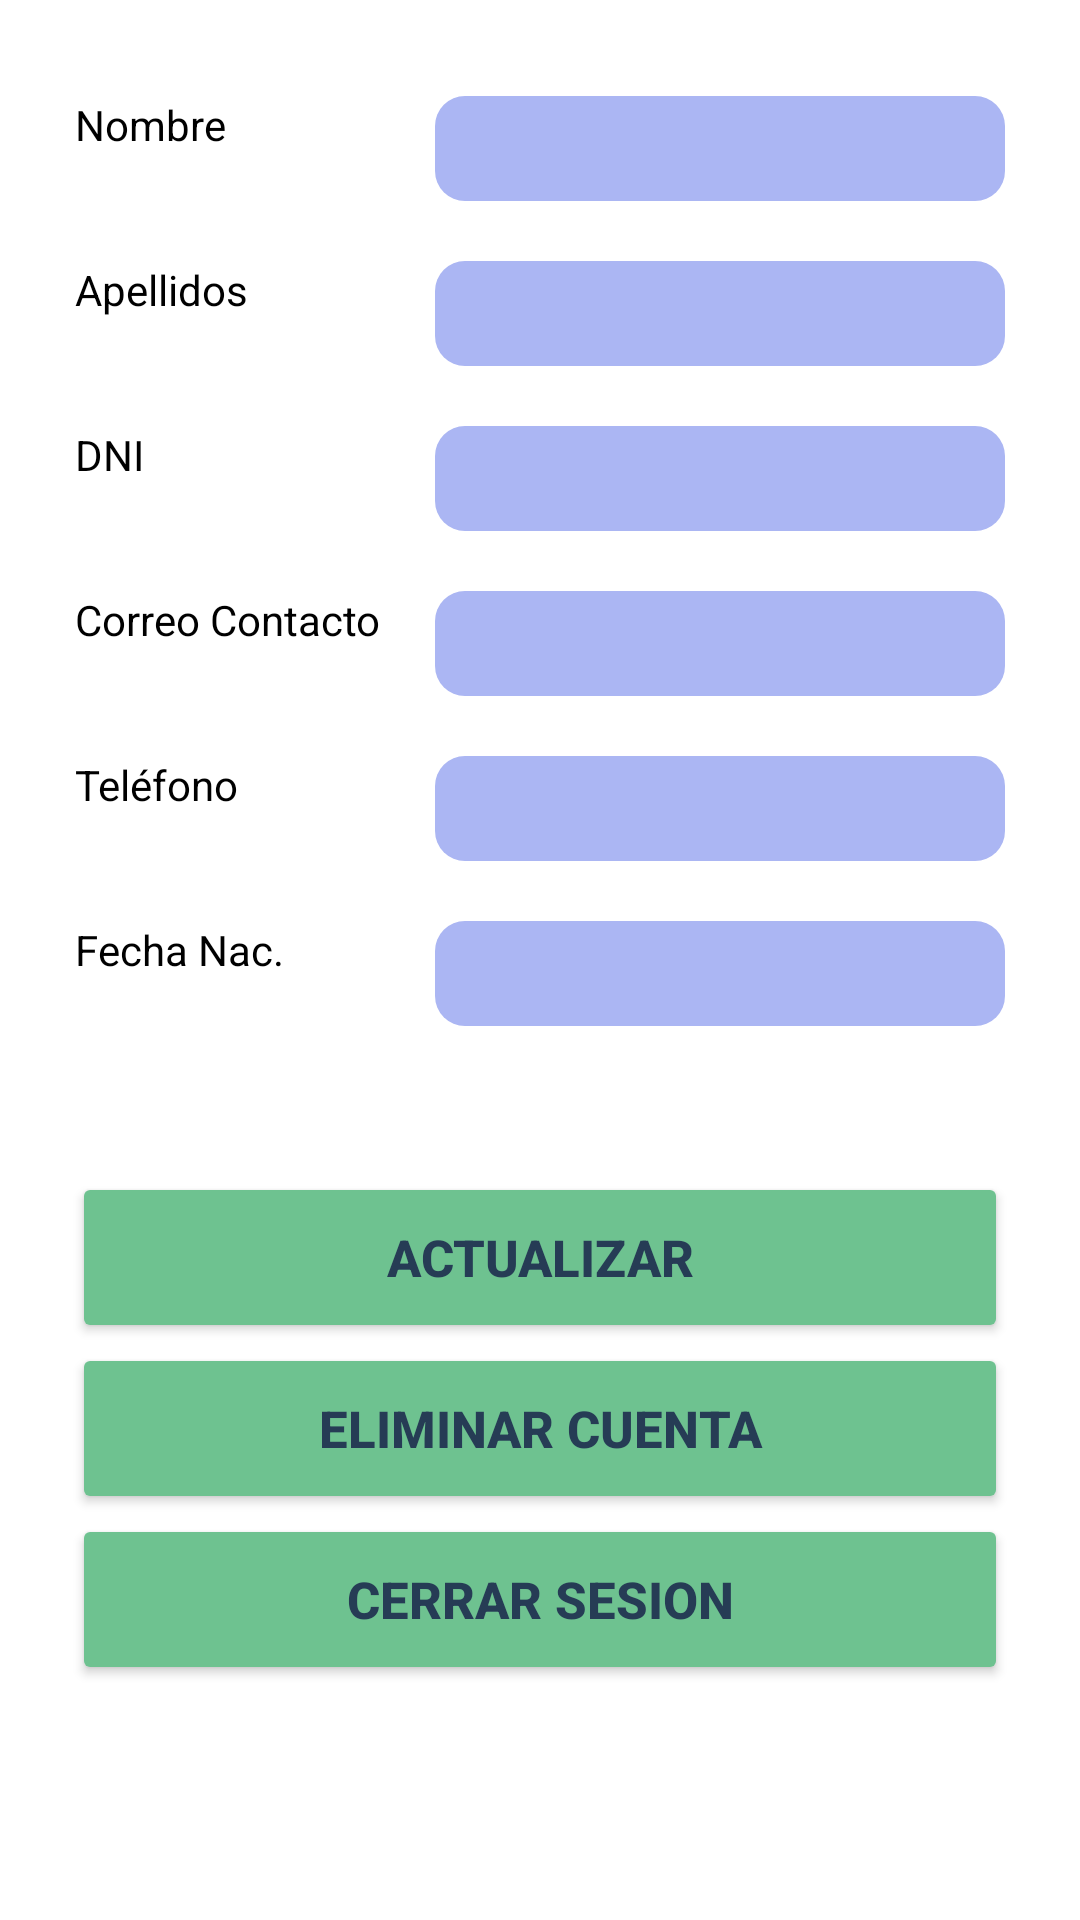

Layout XML and referenced resources for this Android screen:
<!-- AndroidManifest.xml: application theme Theme.TurismoGoDPA -->
<!-- res/layout/fragment_cuenta.xml -->
<?xml version="1.0" encoding="utf-8"?>
<androidx.constraintlayout.widget.ConstraintLayout xmlns:android="http://schemas.android.com/apk/res/android"
    xmlns:app="http://schemas.android.com/apk/res-auto"
    xmlns:tools="http://schemas.android.com/tools"
    android:layout_width="match_parent"
    android:layout_height="match_parent"
    tools:context=".ui.user.cuenta.CuentaFragment">


    <TextView
        android:id="@+id/textView16"
        android:layout_width="130dp"
        android:layout_height="35dp"
        android:layout_marginStart="25dp"
        android:layout_marginTop="32dp"
        android:text="@string/Nombre"
        android:textColor="#000000"
        app:layout_constraintStart_toStartOf="parent"
        app:layout_constraintTop_toTopOf="parent" />

    <TextView
        android:id="@+id/textView17"
        android:layout_width="130dp"
        android:layout_height="35dp"
        android:layout_marginStart="25dp"
        android:layout_marginTop="20dp"
        android:text="@string/Apellidos"
        android:textColor="#000000"
        app:layout_constraintStart_toStartOf="parent"
        app:layout_constraintTop_toBottomOf="@+id/textView16" />

    <TextView
        android:id="@+id/textView18"
        android:layout_width="130dp"
        android:layout_height="35dp"
        android:layout_marginStart="25dp"
        android:layout_marginTop="20dp"
        android:text="@string/Dni"
        android:textColor="#000000"
        app:layout_constraintStart_toStartOf="parent"
        app:layout_constraintTop_toBottomOf="@+id/textView17" />

    <TextView
        android:id="@+id/textView19"
        android:layout_width="130dp"
        android:layout_height="35dp"
        android:layout_marginStart="25dp"
        android:layout_marginTop="20dp"
        android:text="@string/CorreoContacto"
        android:textColor="#000000"
        app:layout_constraintStart_toStartOf="parent"
        app:layout_constraintTop_toBottomOf="@+id/textView18" />

    <TextView
        android:id="@+id/textView20"
        android:layout_width="130dp"
        android:layout_height="35dp"
        android:layout_marginStart="25dp"
        android:layout_marginTop="20dp"
        android:text="@string/Telefono"
        app:layout_constraintStart_toStartOf="parent"
        app:layout_constraintTop_toBottomOf="@+id/textView19"
        android:textColor="#000000" />

    <TextView
        android:id="@+id/textView21"
        android:layout_width="130dp"
        android:layout_height="35dp"
        android:layout_marginStart="25dp"
        android:layout_marginTop="20dp"
        android:text="@string/FechNac"
        android:textColor="#000000"
        app:layout_constraintStart_toStartOf="parent"
        app:layout_constraintTop_toBottomOf="@+id/textView20" />

    <EditText
        android:enabled="false"
        android:id="@+id/etNameusr"
        android:layout_width="190dp"
        android:layout_height="35dp"
        android:layout_marginTop="32dp"
        android:layout_marginEnd="25dp"
        android:background="@drawable/redondearet"
        android:ems="10"
        android:inputType="text"
        android:textAlignment="center"
        android:textSize="14sp"
        app:layout_constraintEnd_toEndOf="parent"
        app:layout_constraintTop_toTopOf="parent" />

    <EditText
        android:enabled="false"
        android:id="@+id/etLastNameusr"
        android:layout_width="190dp"
        android:layout_height="35dp"
        android:layout_marginTop="20dp"
        android:layout_marginEnd="25dp"
        android:background="@drawable/redondearet"
        android:ems="10"
        android:inputType="text"
        android:textAlignment="center"
        android:textSize="14sp"
        app:layout_constraintEnd_toEndOf="parent"
        app:layout_constraintTop_toBottomOf="@+id/etNameusr" />

    <EditText
        android:enabled="false"
        android:id="@+id/etDni"
        android:layout_width="190dp"
        android:layout_height="35dp"
        android:layout_marginTop="20dp"
        android:layout_marginEnd="25dp"
        android:background="@drawable/redondearet"
        android:ems="10"
        android:inputType="text"
        android:textAlignment="center"
        android:textSize="14sp"
        app:layout_constraintEnd_toEndOf="parent"
        app:layout_constraintTop_toBottomOf="@+id/etLastNameusr" />

    <EditText
        android:enabled="false"
        android:id="@+id/etEmailusr"
        android:layout_width="190dp"
        android:layout_height="35dp"
        android:layout_marginTop="20dp"
        android:layout_marginEnd="25dp"
        android:background="@drawable/redondearet"
        android:ems="10"
        android:inputType="text"
        android:textAlignment="center"
        android:textSize="14sp"
        app:layout_constraintEnd_toEndOf="parent"
        app:layout_constraintTop_toBottomOf="@+id/etDni" />

    <EditText
        android:id="@+id/etPhoneusr"
        android:layout_width="190dp"
        android:layout_height="35dp"
        android:layout_marginTop="20dp"
        android:layout_marginEnd="25dp"
        android:background="@drawable/redondearet"
        android:ems="10"
        android:inputType="text"
        android:textAlignment="center"
        android:textSize="14sp"
        app:layout_constraintEnd_toEndOf="parent"
        app:layout_constraintTop_toBottomOf="@+id/etEmailusr" />

    <EditText
        android:enabled="false"
        android:id="@+id/etFechaNacusr"
        android:layout_width="190dp"
        android:layout_height="35dp"
        android:layout_marginTop="20dp"
        android:layout_marginEnd="25dp"
        android:background="@drawable/redondearet"
        android:ems="10"
        android:inputType="text"
        android:textAlignment="center"
        android:textSize="14sp"
        app:layout_constraintEnd_toEndOf="parent"
        app:layout_constraintTop_toBottomOf="@+id/etPhoneusr" />

    <Button
        android:id="@+id/btCerrarSesion"
        android:layout_width="0dp"
        android:layout_height="57dp"
        android:layout_marginStart="24dp"
        android:layout_marginEnd="24dp"
        android:layout_marginBottom="90dp"
        android:backgroundTint="@color/verde_app"
        android:text="CERRAR SESION"
        android:textColor="@color/azul_app"
        android:textSize="17dp"
        android:textStyle="bold"
        app:cornerRadius="17dp"
        app:layout_constraintBottom_toBottomOf="parent"
        app:layout_constraintEnd_toEndOf="parent"
        app:layout_constraintHorizontal_bias="0.502"
        app:layout_constraintStart_toStartOf="parent"
        app:layout_constraintTop_toBottomOf="@+id/btDesactivarPerfil" />

    <Button
        android:id="@+id/btDesactivarPerfil"
        android:layout_width="0dp"
        android:layout_height="57dp"
        android:layout_marginStart="24dp"
        android:layout_marginEnd="24dp"
        android:backgroundTint="@color/verde_app"
        android:text="@string/DesactivarPerfil"
        android:textColor="@color/azul_app"
        android:textSize="17dp"
        android:textStyle="bold"
        app:cornerRadius="17dp"
        app:layout_constraintEnd_toEndOf="parent"
        app:layout_constraintHorizontal_bias="0.0"
        app:layout_constraintStart_toStartOf="parent"
        app:layout_constraintBottom_toTopOf="@+id/btCerrarSesion"
        app:layout_constraintTop_toBottomOf="@+id/btActualizarPerfilUsuario" />

    <Button
        android:id="@+id/btActualizarPerfilUsuario"
        android:layout_width="0dp"
        android:layout_height="57dp"
        android:layout_marginStart="24dp"
        android:layout_marginTop="60dp"
        android:layout_marginEnd="24dp"
        android:backgroundTint="@color/verde_app"
        android:text="@string/Actualizar"
        android:textColor="@color/azul_app"
        android:textSize="17dp"
        android:textStyle="bold"
        app:cornerRadius="17dp"
        app:layout_constraintBottom_toTopOf="@+id/btDesactivarPerfil"
        app:layout_constraintEnd_toEndOf="parent"
        app:layout_constraintHorizontal_bias="0.502"
        app:layout_constraintStart_toStartOf="parent"
        app:layout_constraintTop_toBottomOf="@+id/etFechaNacusr" />

</androidx.constraintlayout.widget.ConstraintLayout>
<!-- resources referenced by this layout -->
<resources>
  <color name="azul_app">#263C55</color>
  <color name="verde_app">#6EC290</color>
  <!-- drawable redondearet (drawable) -->
  <?xml version="1.0" encoding="utf-8"?>
  <shape xmlns:android="http://schemas.android.com/apk/res/android">
      <solid android:color="#ABB6F3"/> 
      <corners android:radius="10dp"/> 
  </shape>
  <string name="Actualizar">Actualizar</string>
  <string name="Apellidos">Apellidos</string>
  <string name="CorreoContacto">Correo Contacto</string>
  <string name="DesactivarPerfil">Eliminar cuenta</string>
  <string name="Dni">DNI</string>
  <string name="FechNac">Fecha Nac.</string>
  <string name="Nombre">Nombre</string>
  <string name="Telefono">Teléfono</string>
  <style name="Theme.TurismoGoDPA" parent="Theme.MaterialComponents.DayNight.DarkActionBar">
          
          <item name="colorPrimary">@color/azul_app</item>
          <item name="colorPrimaryVariant">@color/purple_700</item>
          <item name="colorOnPrimary">@color/white</item>
          
          <item name="colorSecondary">@color/teal_200</item>
          <item name="colorSecondaryVariant">@color/teal_700</item>
          <item name="colorOnSecondary">@color/black</item>
          
          <item name="android:statusBarColor">?attr/colorPrimaryVariant</item>
          
      </style>
  <color name="purple_700">#FF3700B3</color>
  <color name="white">#FFFFFFFF</color>
  <color name="teal_200">#FF03DAC5</color>
  <color name="teal_700">#FF018786</color>
  <color name="black">#FF000000</color>
</resources>
